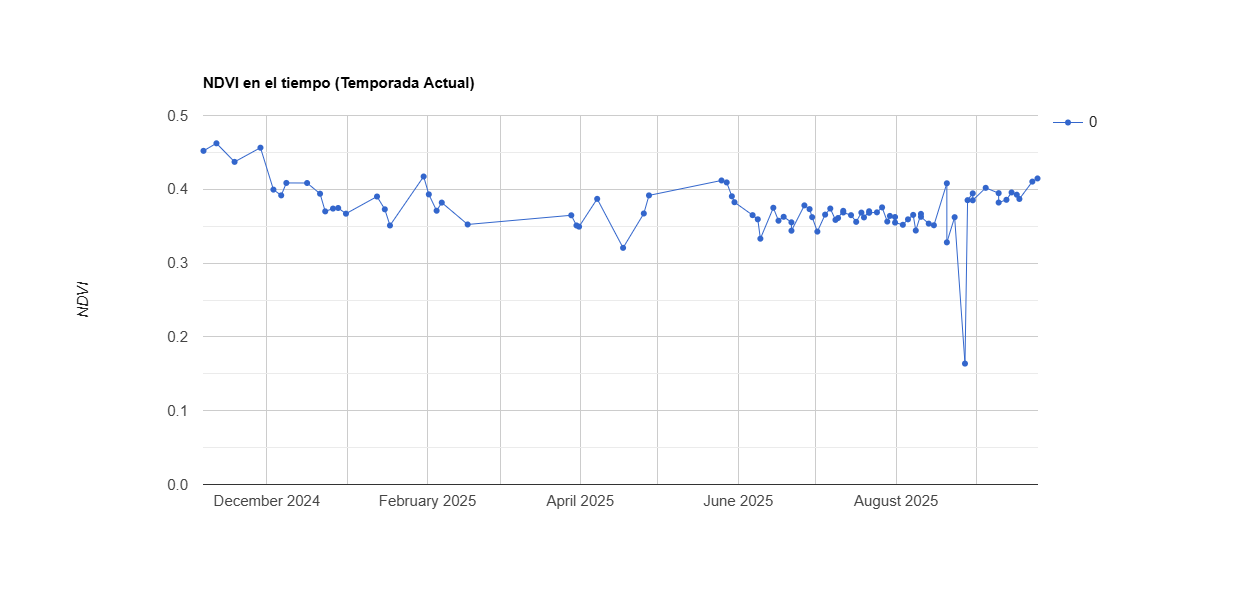

The file beside this chart, header and first rows:
system:time_start, 0
Nov 6, 2024, 0.452
Nov 11, 2024, 0.462
Nov 18, 2024, 0.437
Nov 28, 2024, 0.456
Dec 3, 2024, 0.4
Dec 6, 2024, 0.392
Dec 8, 2024, 0.409
Dec 16, 2024, 0.409
Dec 21, 2024, 0.394
Dec 23, 2024, 0.37
Dec 26, 2024, 0.374
Dec 28, 2024, 0.375
Dec 31, 2024, 0.367
Jan 12, 2025, 0.39
Jan 15, 2025, 0.373
Jan 17, 2025, 0.351
Jan 30, 2025, 0.417
Feb 1, 2025, 0.393
Feb 4, 2025, 0.371
Feb 6, 2025, 0.382
Feb 16, 2025, 0.352
Mar 28, 2025, 0.365
Mar 30, 2025, 0.351
Mar 31, 2025, 0.349
Apr 7, 2025, 0.387
Apr 17, 2025, 0.321
Apr 25, 2025, 0.367
Apr 27, 2025, 0.392
May 25, 2025, 0.412
May 27, 2025, 0.409
May 29, 2025, 0.391
May 30, 2025, 0.383
Jun 6, 2025, 0.365
Jun 8, 2025, 0.359
Jun 9, 2025, 0.333
Jun 14, 2025, 0.375
Jun 16, 2025, 0.357
Jun 18, 2025, 0.363
Jun 21, 2025, 0.355
Jun 21, 2025, 0.344
Jun 26, 2025, 0.378
Jun 28, 2025, 0.373
Jun 29, 2025, 0.362
Jul 1, 2025, 0.343
Jul 4, 2025, 0.366
Jul 6, 2025, 0.374
Jul 8, 2025, 0.359
Jul 9, 2025, 0.361
Jul 11, 2025, 0.371
Jul 11, 2025, 0.369
Jul 14, 2025, 0.365
Jul 16, 2025, 0.356
Jul 18, 2025, 0.368
Jul 19, 2025, 0.362
Jul 21, 2025, 0.37
Jul 21, 2025, 0.368
Jul 24, 2025, 0.369
Jul 26, 2025, 0.375
Jul 28, 2025, 0.356
Jul 29, 2025, 0.364
... 26 more rows
